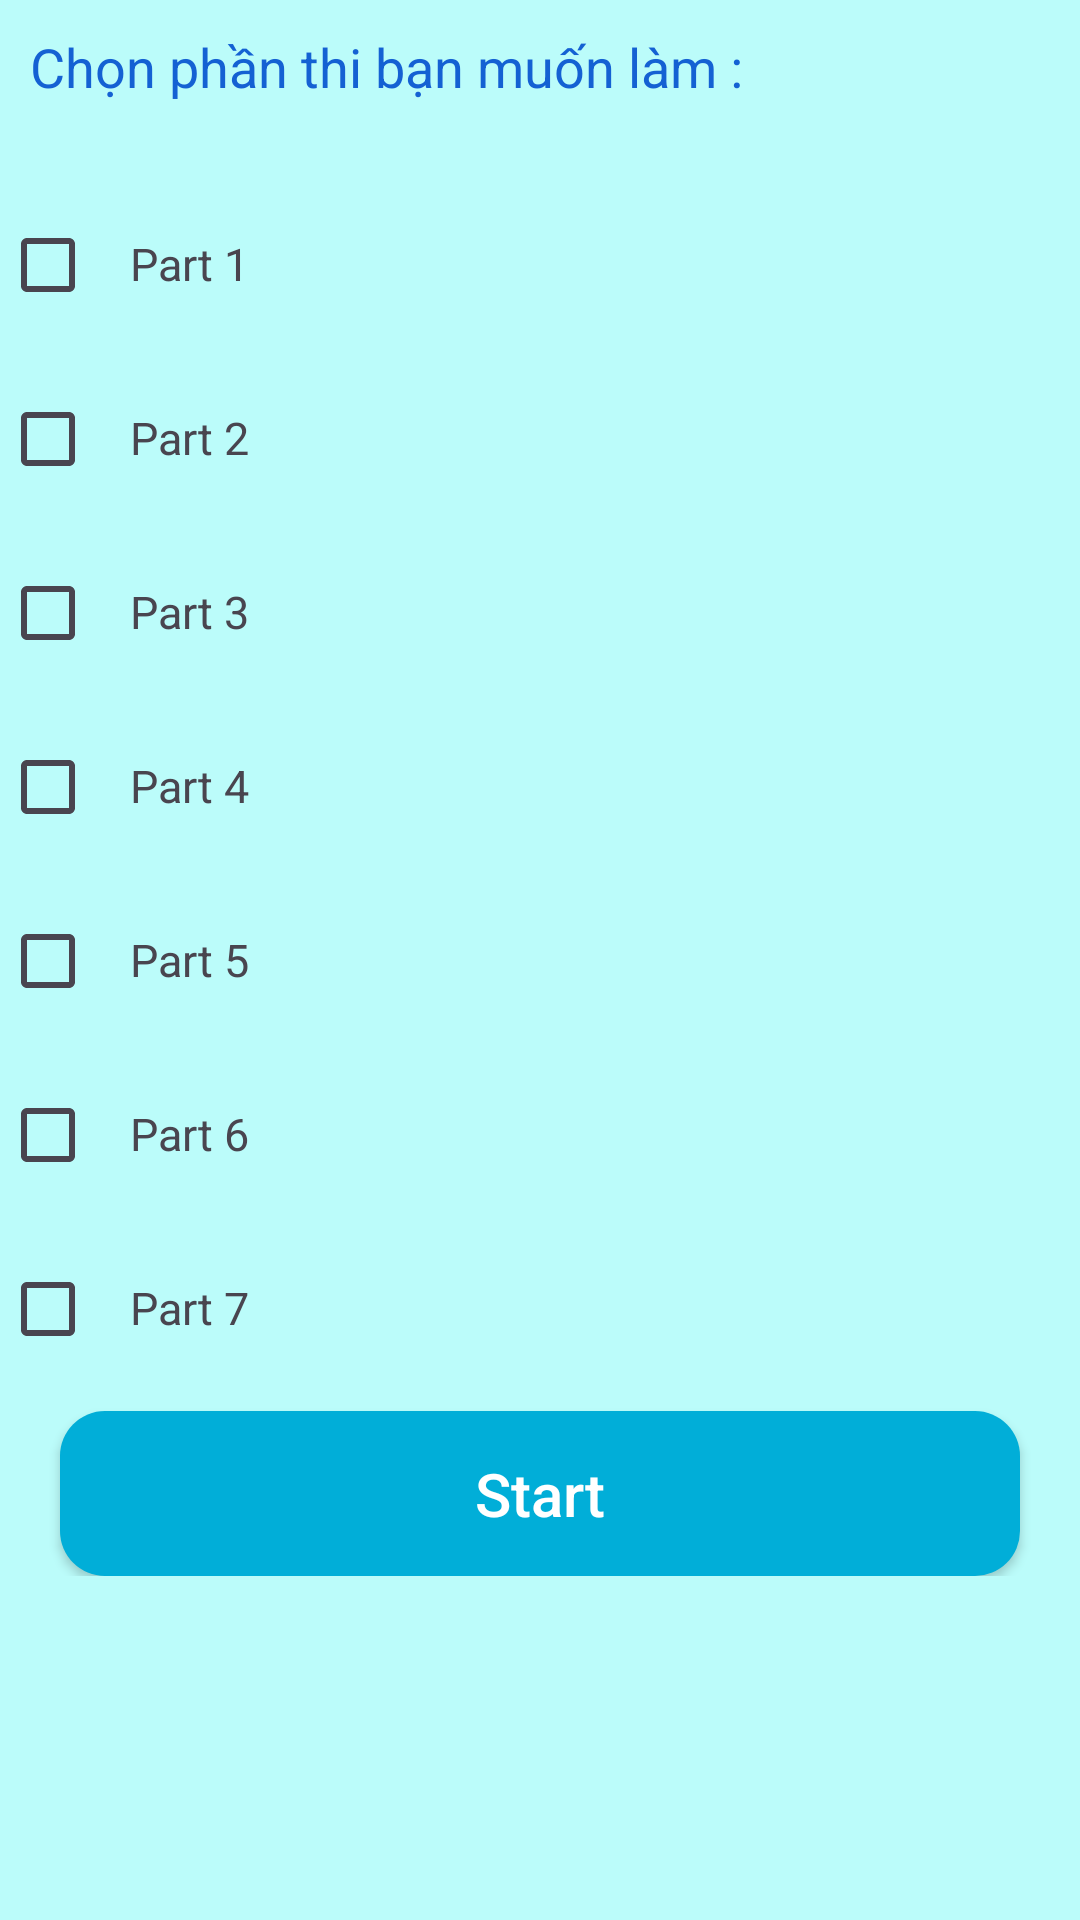

Android layout source for this screen:
<!-- AndroidManifest.xml: application theme Theme.EnglishApp -->
<!-- res/layout/fragment_choose_part.xml -->
<?xml version="1.0" encoding="utf-8"?>
<layout xmlns:android="http://schemas.android.com/apk/res/android"
    xmlns:app="http://schemas.android.com/apk/res-auto"
    xmlns:tools="http://schemas.android.com/tools">
    <data>
        <import type="android.view.View" />
        <variable
            name="mainActivityViewModel"
            type="com.example.englishapp.presentation.viewmodel.MainActivityViewModel" />
    </data>
<androidx.constraintlayout.widget.ConstraintLayout
    android:layout_width="match_parent"
    android:layout_height="match_parent"
    android:background="@color/thao1"
    >

    <LinearLayout
        android:id="@+id/lineTieude"
        android:layout_width="match_parent"
        android:layout_height="wrap_content"
        android:layout_marginTop="10dp"
        android:orientation="vertical">
        <TextView
            android:layout_marginLeft="10dp"
            android:layout_width="match_parent"
            android:layout_height="wrap_content"
            android:layout_marginTop="10dp"
            android:text="Chọn phần thi bạn muốn làm :"
            android:textSize="18sp"
            android:layout_marginBottom="20dp"
            android:textColor="@color/blue"/>
    </LinearLayout>
    <LinearLayout
        app:layout_constraintTop_toBottomOf="@+id/lineTieude"
        android:layout_width="match_parent"
        android:layout_height="wrap_content"
        android:orientation="vertical">
        <LinearLayout
            android:layout_width="match_parent"
            android:layout_height="wrap_content"
            android:weightSum="10"
            android:layout_marginTop="10dp"
            android:layout_marginEnd="10dp"
            >
            <CheckBox
                android:id="@+id/checkPart1"
                android:layout_width="wrap_content"
                android:layout_height="wrap_content"
                android:checked="@={mainActivityViewModel.isPart1Checked}"
                android:layout_weight="1"/>
            <TextView
                android:layout_width="match_parent"
                android:layout_height="wrap_content"
                android:text="Part 1"
                android:layout_weight="9"
                android:textSize="15sp"
                />


        </LinearLayout>
        <LinearLayout
            android:layout_width="match_parent"
            android:layout_height="wrap_content"
            android:weightSum="10"
            android:layout_marginTop="10dp"
            android:layout_marginEnd="10dp"
            >
            <CheckBox
                android:id="@+id/checkPart2"
                android:layout_width="wrap_content"
                android:layout_height="wrap_content"
                android:checked="@={mainActivityViewModel.isPart2Checked}"
                android:layout_weight="1"/>
            <TextView
                android:layout_width="match_parent"
                android:layout_height="wrap_content"
                android:text="Part 2"
                android:layout_weight="9"
                android:textSize="15sp"/>


        </LinearLayout>
        <LinearLayout
            android:layout_width="match_parent"
            android:layout_height="wrap_content"
            android:weightSum="10"
            android:layout_marginTop="10dp"
            android:layout_marginEnd="10dp"
            >
            <CheckBox
                android:id="@+id/checkPart3"
                android:layout_width="wrap_content"
                android:layout_height="wrap_content"
                android:checked="@={mainActivityViewModel.isPart3Checked}"
                android:layout_weight="1"/>
            <TextView
                android:layout_width="match_parent"
                android:layout_height="wrap_content"
                android:text="Part 3"
                android:layout_weight="9"
                android:textSize="15sp"/>


        </LinearLayout>
        <LinearLayout
            android:layout_width="match_parent"
            android:layout_height="wrap_content"
            android:weightSum="10"
            android:layout_marginTop="10dp"
            android:layout_marginEnd="10dp"
            >
            <CheckBox
                android:id="@+id/checkPart4"
                android:layout_width="wrap_content"
                android:layout_height="wrap_content"
                android:checked="@={mainActivityViewModel.isPart4Checked}"
                android:layout_weight="1"/>
            <TextView
                android:layout_width="match_parent"
                android:layout_height="wrap_content"
                android:text="Part 4"
                android:layout_weight="9"
                android:textSize="15sp"/>


        </LinearLayout>
        <LinearLayout
            android:layout_width="match_parent"
            android:layout_height="wrap_content"
            android:weightSum="10"
            android:layout_marginTop="10dp"
            android:layout_marginEnd="10dp"
            >
            <CheckBox
                android:id="@+id/checkPart5"
                android:layout_width="wrap_content"
                android:layout_height="wrap_content"
                android:checked="@={mainActivityViewModel.isPart5Checked}"
                android:layout_weight="1"/>
            <TextView
                android:layout_width="match_parent"
                android:layout_height="wrap_content"
                android:text="Part 5"
                android:layout_weight="9"
                android:textSize="15sp"/>


        </LinearLayout>
        <LinearLayout
            android:layout_width="match_parent"
            android:layout_height="wrap_content"
            android:weightSum="10"
            android:layout_marginTop="10dp"
            android:layout_marginEnd="10dp"
            >
            <CheckBox
                android:id="@+id/checkPart6"
                android:layout_width="wrap_content"
                android:layout_height="wrap_content"
                android:checked="@={mainActivityViewModel.isPart6Checked}"
                android:layout_weight="1"/>
            <TextView
                android:layout_width="match_parent"
                android:layout_height="wrap_content"
                android:text="Part 6"
                android:layout_weight="9"
                android:textSize="15sp"/>


        </LinearLayout>
        <LinearLayout
            android:layout_width="match_parent"
            android:layout_height="wrap_content"
            android:weightSum="10"
            android:layout_marginTop="10dp"
            android:layout_marginEnd="10dp"
            >
            <CheckBox
                android:id="@+id/checkPart7"
                android:layout_width="wrap_content"
                android:layout_height="wrap_content"
                android:checked="@={mainActivityViewModel.isPart7Checked}"
                android:layout_weight="1"/>
            <TextView
                android:layout_width="match_parent"
                android:layout_height="wrap_content"
                android:text="Part 7"
                android:layout_weight="9"
                android:textSize="15sp"/>
        </LinearLayout>
        <androidx.appcompat.widget.AppCompatButton
            android:id="@+id/btnStart"
            android:layout_width="match_parent"
            android:layout_height="55dp"
            android:layout_marginEnd="20dp"
            android:layout_marginStart="20dp"
            android:text="Start"
            android:textSize="20sp"
            android:onClick="@{()->mainActivityViewModel.startTest()}"
            android:textAllCaps="false"
            android:background="@drawable/round_background_primary"
            android:textColor="@color/white"
            android:layout_marginTop="10dp"/>
    </LinearLayout>

</androidx.constraintlayout.widget.ConstraintLayout>
</layout>
<!-- resources referenced by this layout -->
<resources>
  <color name="blue">#1461D3</color>
  <color name="thao1">#BBFCFA</color>
  <color name="white">#FFFFFFFF</color>
  <!-- drawable round_background_primary (drawable) -->
  <?xml version="1.0" encoding="utf-8"?>
  <shape xmlns:android="http://schemas.android.com/apk/res/android"
      android:shape="rectangle">
      <solid android:color="@color/primary"></solid>
      <corners android:radius="15dp"/>
  
  </shape>
  <style name="Theme.EnglishApp" parent="Base.Theme.EnglishApp" />
  <color name="primary">#01AED8</color>
  <style name="Base.Theme.EnglishApp" parent="Theme.Material3.DayNight.NoActionBar">
          
          
      </style>
</resources>
